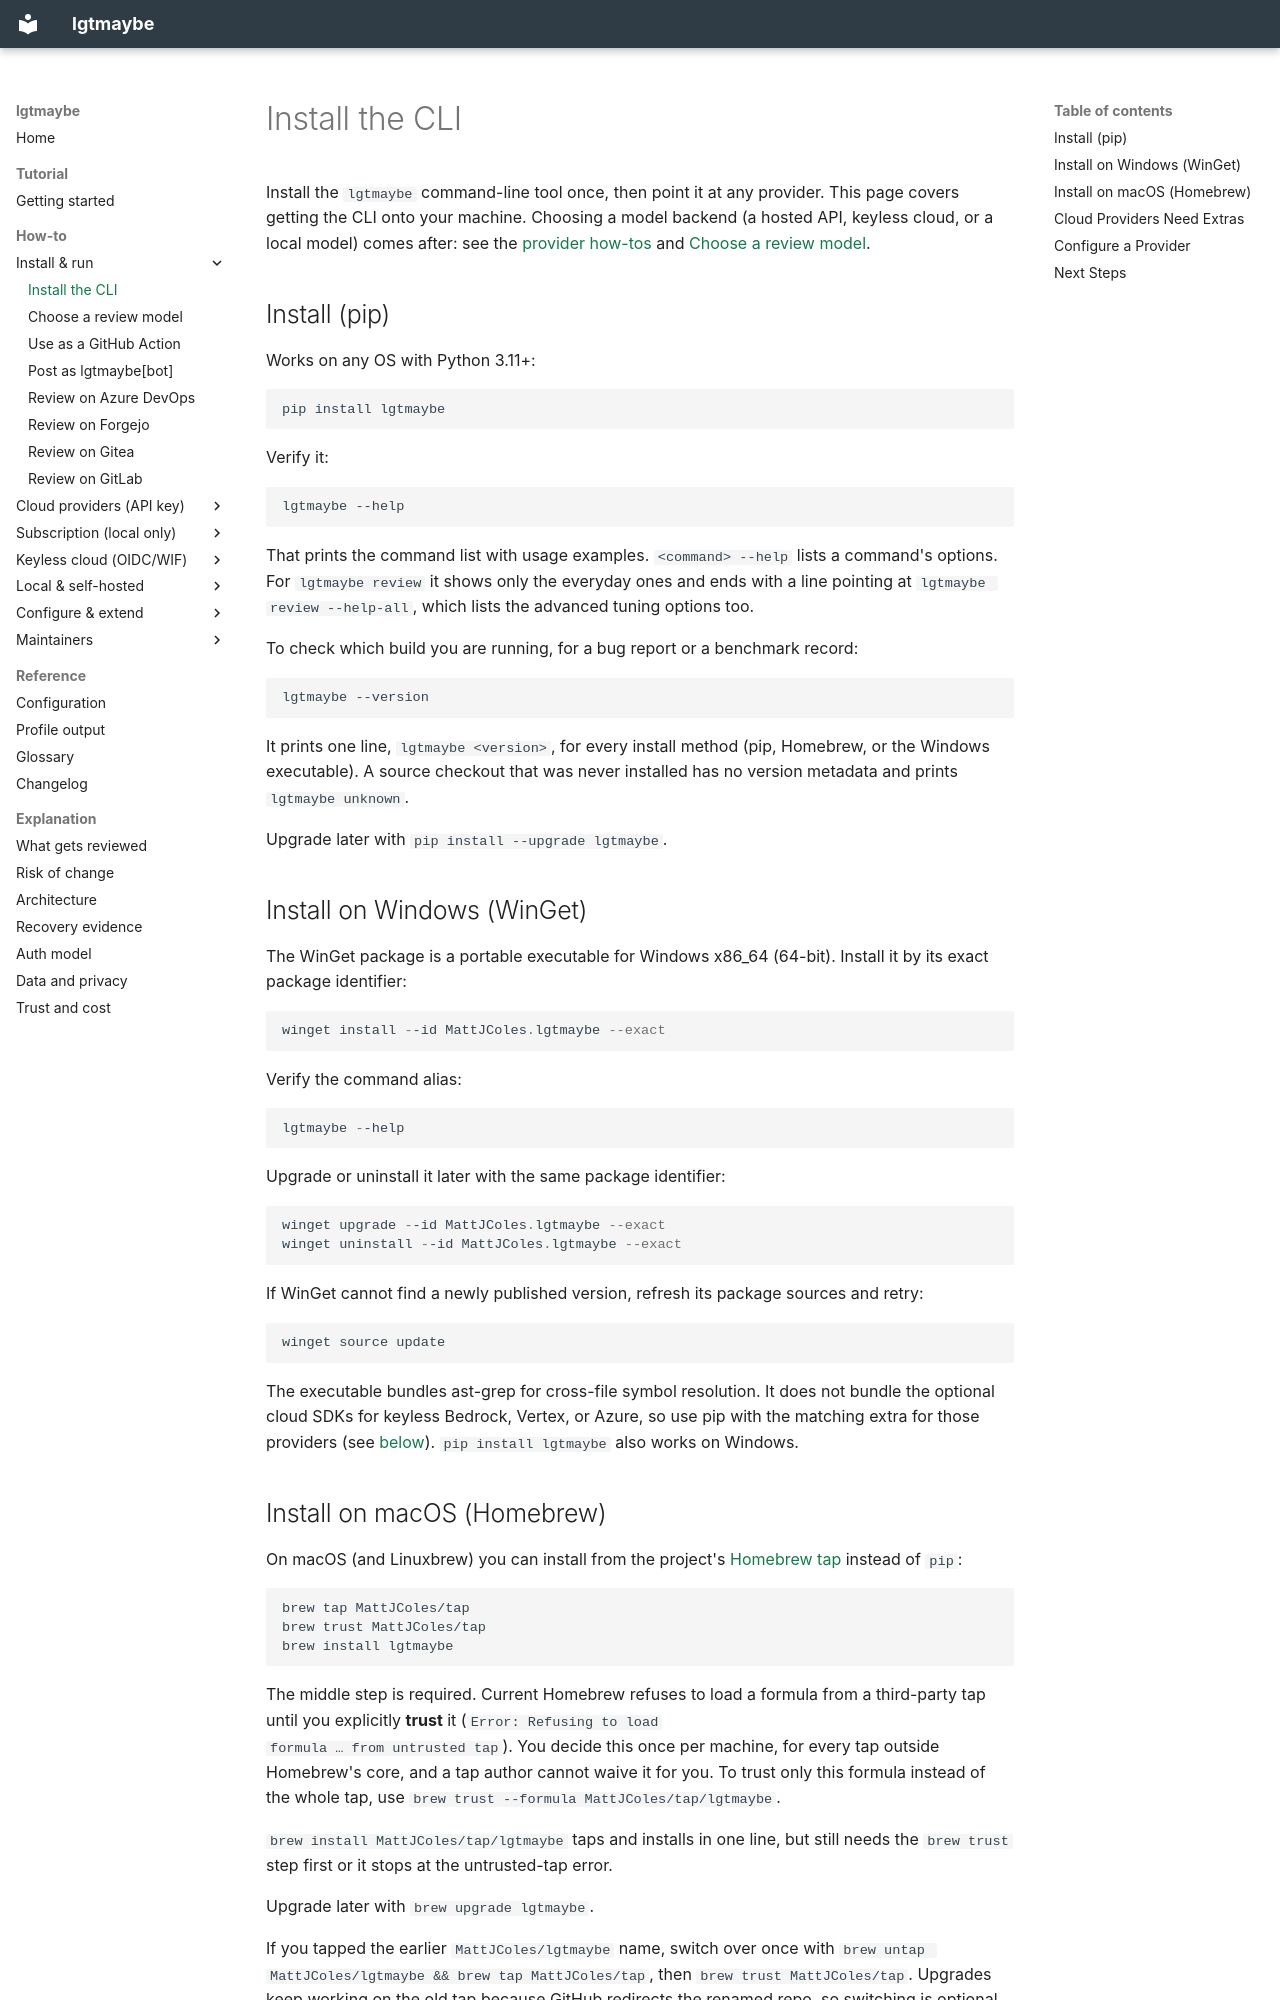

repository: MattJColes/lgtmaybe · page: how-to/install-the-cli/index.html · generator: mkdocs

---
description: Install the lgtmaybe CLI with pip (any OS), Homebrew (macOS/Linuxbrew), or winget (Windows), and add cloud extras for keyless Bedrock/Vertex/Azure.
---

# Install the CLI

Install the `lgtmaybe` command-line tool once, then point it at any provider.
This page covers getting the CLI onto your machine. Choosing a model backend (a
hosted API, keyless cloud, or a local model) comes after: see the
[provider how-tos](../index.md#providers) and
[Choose a review model](choose-a-review-model.md).

## Install (pip)

Works on any OS with Python 3.11+:

```bash
pip install lgtmaybe
```

Verify it:

```bash
lgtmaybe --help
```

That prints the command list with usage examples. `<command> --help` lists a
command's options. For `lgtmaybe review` it shows only the everyday ones and
ends with a line pointing at `lgtmaybe review --help-all`, which lists the
advanced tuning options too.

To check which build you are running, for a bug report or a benchmark record:

```bash
lgtmaybe --version
```

It prints one line, `lgtmaybe <version>`, for every install method (pip,
Homebrew, or the Windows executable). A source checkout that was never
installed has no version metadata and prints `lgtmaybe unknown`.

Upgrade later with `pip install --upgrade lgtmaybe`.

## Install on Windows (WinGet)

The WinGet package is a portable executable for Windows x86_64 (64-bit).
Install it by its exact package identifier:

```powershell
winget install --id MattJColes.lgtmaybe --exact
```

Verify the command alias:

```powershell
lgtmaybe --help
```

Upgrade or uninstall it later with the same package identifier:

```powershell
winget upgrade --id MattJColes.lgtmaybe --exact
winget uninstall --id MattJColes.lgtmaybe --exact
```

If WinGet cannot find a newly published version, refresh its package sources
and retry:

```powershell
winget source update
```

The executable bundles ast-grep for cross-file symbol resolution. It does not
bundle the optional cloud SDKs for keyless Bedrock, Vertex, or Azure, so use
pip with the matching extra for those providers (see
[below](#cloud-providers-need-extras)). `pip install lgtmaybe` also works on
Windows.
